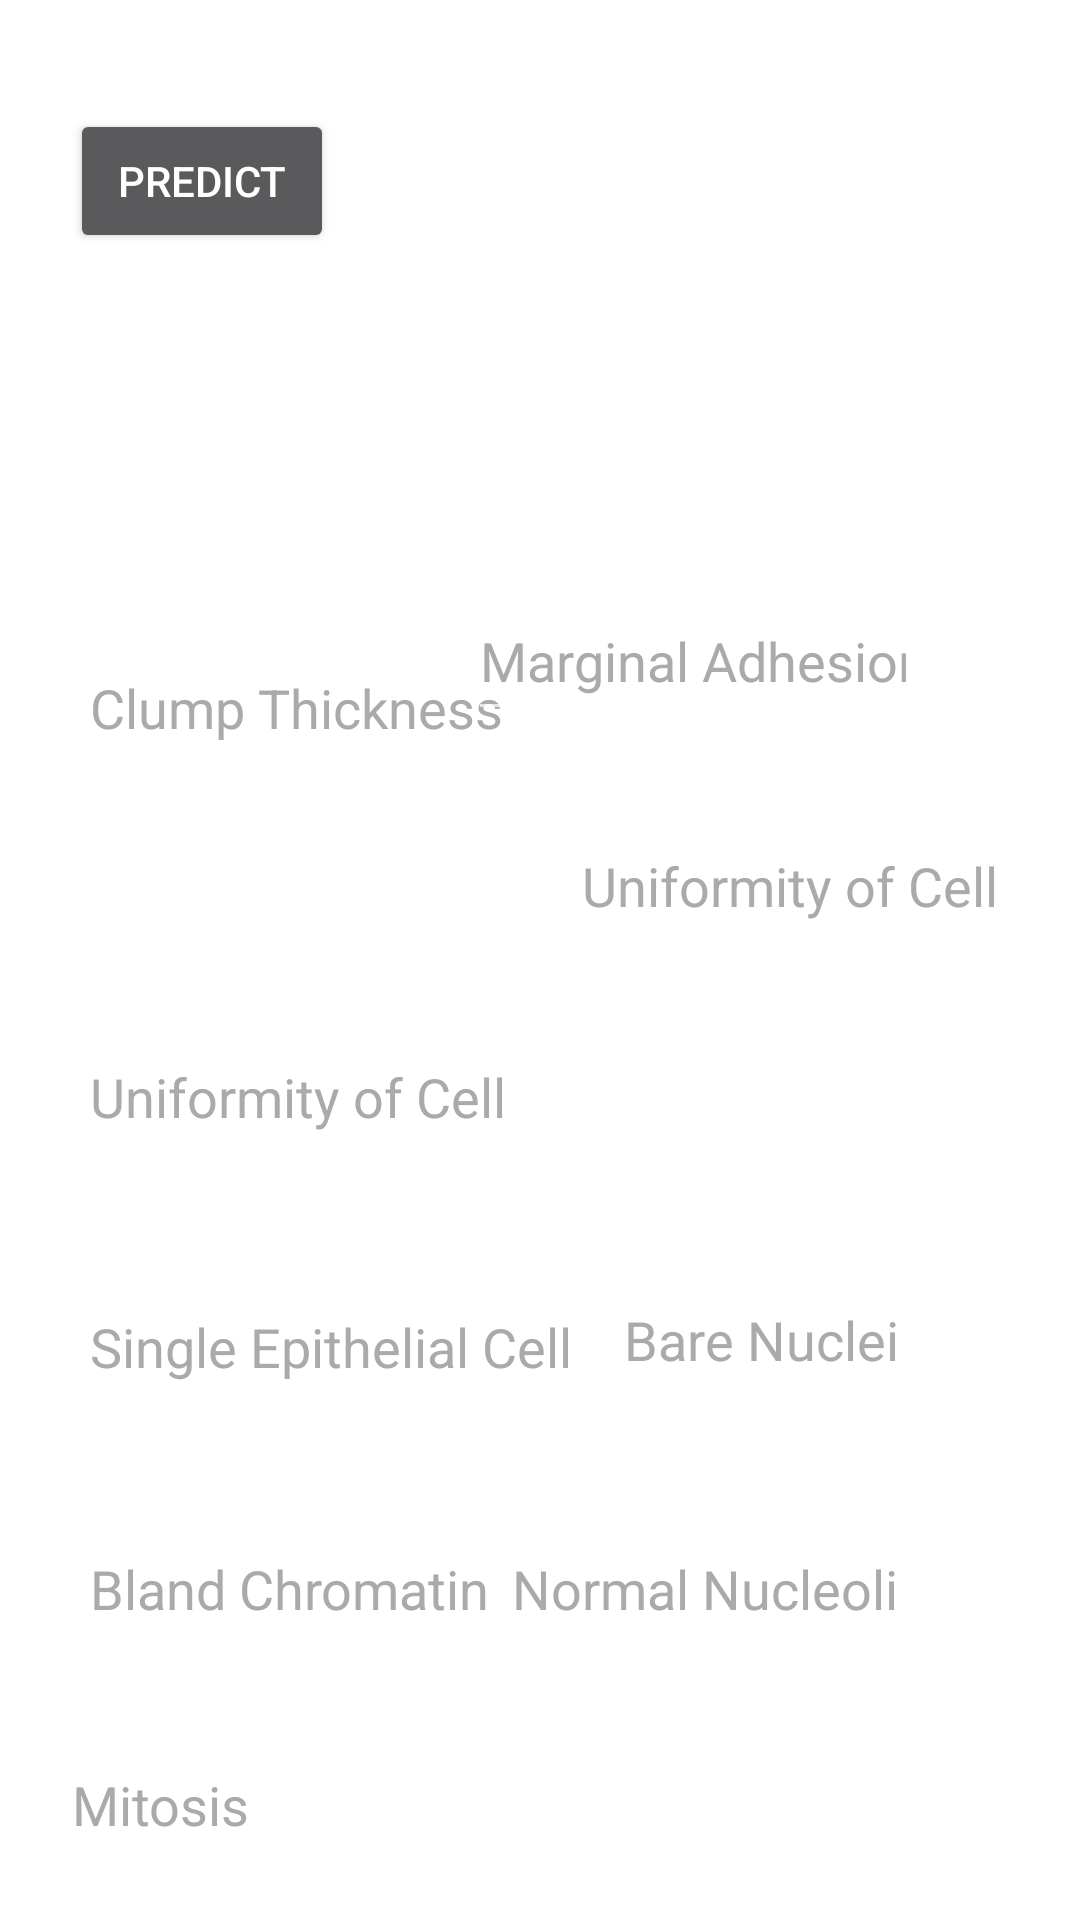

The Android layout XML behind this screen, and the referenced resources:
<!-- AndroidManifest.xml: application theme Theme.Design.NoActionBar -->
<!-- res/layout/activity_uciinterface.xml -->
<?xml version="1.0" encoding="utf-8"?>
<ScrollView xmlns:android="http://schemas.android.com/apk/res/android"
    xmlns:app="http://schemas.android.com/apk/res-auto"
    xmlns:tools="http://schemas.android.com/tools"
    android:layout_width="match_parent"
    android:layout_height="match_parent"
    android:background="#FFFFFF"
    tools:context="com.example.nguyen.mlpost.UCIInterface"
    tools:layout_editor_absoluteY="25dp"
    tools:layout_editor_absoluteX="0dp">

    <android.support.constraint.ConstraintLayout
        android:layout_width="match_parent"
        android:layout_height="match_parent"
        tools:layout_editor_absoluteX="0dp"
        tools:layout_editor_absoluteY="0dp">

        <TextView
            android:id="@+id/out"
            android:layout_width="wrap_content"
            android:layout_height="wrap_content"
            android:layout_marginRight="129dp"
            android:layout_marginTop="64dp"
            android:textColor="@android:color/black"
            app:layout_constraintRight_toRightOf="parent"
            app:layout_constraintTop_toTopOf="parent"
            android:layout_marginBottom="8dp"
            app:layout_constraintBottom_toTopOf="@+id/adhesion"
            app:layout_constraintVertical_bias="0.0"
            android:layout_marginLeft="8dp"
            app:layout_constraintLeft_toLeftOf="parent"
            app:layout_constraintHorizontal_bias="1.0" />

        <Button
            android:id="@+id/Request"
            android:layout_width="wrap_content"
            android:layout_height="wrap_content"
            android:layout_marginRight="20dp"
            android:text="Predict"
            app:layout_constraintRight_toLeftOf="@+id/out"
            android:layout_marginLeft="8dp"
            app:layout_constraintLeft_toLeftOf="parent"
            app:layout_constraintTop_toTopOf="parent"
            android:layout_marginTop="8dp"
            android:layout_marginBottom="8dp"
            app:layout_constraintBottom_toTopOf="@+id/thickness"
            app:layout_constraintHorizontal_bias="0.132"
            app:layout_constraintVertical_bias="0.195" />

        <EditText
            android:id="@+id/thickness"
            android:layout_width="150sp"
            android:layout_height="50sp"
            android:layout_marginLeft="26dp"
            android:ems="10"
            android:hint="Clump Thickness"
            android:inputType="number"
            android:textColor="@android:color/black"
            android:textColorHint="@android:color/darker_gray"
            app:layout_constraintLeft_toLeftOf="parent"
            app:layout_constraintTop_toTopOf="parent"
            app:layout_constraintBottom_toBottomOf="parent"
            app:layout_constraintVertical_bias="0.359"
            android:layout_marginRight="8dp"
            app:layout_constraintRight_toRightOf="parent"
            app:layout_constraintHorizontal_bias="0.0" />

        <EditText
            android:id="@+id/size"
            android:layout_width="150sp"
            android:layout_height="50sp"
            android:ems="10"
            android:hint="Uniformity of Cell Size"
            android:inputType="number"
            android:textColor="@android:color/black"
            android:textColorHint="@android:color/darker_gray"
            app:layout_constraintTop_toTopOf="parent"
            app:layout_constraintBottom_toBottomOf="parent"
            app:layout_constraintVertical_bias="0.461"
            android:layout_marginRight="8dp"
            app:layout_constraintRight_toRightOf="parent"
            app:layout_constraintLeft_toRightOf="@+id/shape"
            android:layout_marginLeft="8dp"
            app:layout_constraintHorizontal_bias="0.333" />

        <EditText
            android:id="@+id/shape"
            android:layout_width="150sp"
            android:layout_height="50sp"
            android:layout_marginLeft="26dp"
            android:ems="10"
            android:hint="Uniformity of Cell Shape"
            android:inputType="number"
            android:textColor="@android:color/black"
            android:textColorHint="@android:color/darker_gray"
            app:layout_constraintLeft_toLeftOf="parent"
            android:layout_marginBottom="33dp"
            app:layout_constraintBottom_toTopOf="@+id/singlesize"
            android:layout_marginRight="8dp"
            app:layout_constraintRight_toRightOf="parent"
            app:layout_constraintHorizontal_bias="0.0"
            android:layout_marginTop="8dp"
            app:layout_constraintTop_toBottomOf="@+id/thickness"
            app:layout_constraintVertical_bias="1.0" />

        <EditText
            android:id="@+id/adhesion"
            android:layout_width="150sp"
            android:layout_height="50sp"
            android:ems="10"
            android:hint="Marginal Adhesion"
            android:inputType="number"
            android:textColor="@android:color/black"
            android:textColorHint="@android:color/darker_gray"
            android:layout_marginBottom="25dp"
            app:layout_constraintBottom_toTopOf="@+id/size"
            android:layout_marginRight="54dp"
            app:layout_constraintRight_toRightOf="parent"
            app:layout_constraintLeft_toRightOf="@+id/thickness"
            android:layout_marginLeft="8dp"
            app:layout_constraintHorizontal_bias="1.0" />

        <EditText
            android:id="@+id/singlesize"
            android:layout_width="170dp"
            android:layout_height="51dp"
            android:layout_marginLeft="26dp"
            android:layout_marginTop="422dp"
            android:ems="10"
            android:hint="Single Epithelial Cell Size"
            android:inputType="number"
            android:textColor="@android:color/black"
            android:textColorHint="@android:color/darker_gray"
            app:layout_constraintLeft_toLeftOf="parent"
            app:layout_constraintTop_toTopOf="parent"
            android:layout_marginRight="8dp"
            app:layout_constraintRight_toRightOf="parent"
            app:layout_constraintHorizontal_bias="0.0"
            app:layout_constraintBottom_toBottomOf="parent"
            android:layout_marginBottom="8dp"
            app:layout_constraintVertical_bias="0.0" />

        <EditText
            android:id="@+id/nuclei"
            android:layout_width="150sp"
            android:layout_height="50sp"
            android:layout_marginTop="420dp"
            android:ems="10"
            android:hint="Bare Nuclei"
            android:inputType="number"
            android:textColor="@android:color/black"
            android:textColorHint="@android:color/darker_gray"
            app:layout_constraintTop_toTopOf="parent"
            android:layout_marginRight="8dp"
            app:layout_constraintRight_toRightOf="parent"
            app:layout_constraintLeft_toRightOf="@+id/singlesize"
            android:layout_marginLeft="8dp"
            app:layout_constraintHorizontal_bias="0.061"
            app:layout_constraintBottom_toBottomOf="parent"
            android:layout_marginBottom="8dp"
            app:layout_constraintVertical_bias="0.0" />

        <EditText
            android:id="@+id/chromatin"
            android:layout_width="150sp"
            android:layout_height="50sp"
            android:layout_marginLeft="26dp"
            android:ems="10"
            android:hint="Bland Chromatin"
            android:inputType="number"
            android:textColor="@android:color/black"
            android:textColorHint="@android:color/darker_gray"
            app:layout_constraintLeft_toLeftOf="parent"
            app:layout_constraintRight_toLeftOf="@+id/nucleoli"
            android:layout_marginRight="8dp"
            android:layout_marginTop="30dp"
            app:layout_constraintTop_toBottomOf="@+id/singlesize"
            app:layout_constraintHorizontal_bias="0.0"
            app:layout_constraintBottom_toBottomOf="parent"
            android:layout_marginBottom="8dp"
            app:layout_constraintVertical_bias="0.0" />

        <EditText
            android:id="@+id/nucleoli"
            android:layout_width="150sp"
            android:layout_height="50sp"
            android:ems="10"
            android:hint="Normal Nucleoli"
            android:inputType="number"
            android:textColor="@android:color/black"
            android:textColorHint="@android:color/darker_gray"
            app:layout_constraintHorizontal_bias="0.793"
            app:layout_constraintLeft_toLeftOf="parent"
            app:layout_constraintRight_toRightOf="parent"
            android:layout_marginTop="32dp"
            app:layout_constraintTop_toBottomOf="@+id/nuclei"
            android:layout_marginBottom="8dp"
            app:layout_constraintBottom_toTopOf="@+id/mitosis"
            app:layout_constraintVertical_bias="0.066" />

        <EditText
            android:id="@+id/mitosis"
            android:layout_width="150sp"
            android:layout_height="50sp"
            android:ems="10"
            android:hint="Mitosis"
            android:inputType="number"
            android:textColor="@android:color/black"
            android:textColorHint="@android:color/darker_gray"
            android:layout_marginRight="32dp"
            app:layout_constraintRight_toRightOf="parent"
            android:layout_marginLeft="0dp"
            app:layout_constraintLeft_toLeftOf="parent"
            android:layout_marginTop="22dp"
            app:layout_constraintTop_toBottomOf="@+id/chromatin"
            app:layout_constraintHorizontal_bias="0.113"
            app:layout_constraintBottom_toBottomOf="parent"
            android:layout_marginBottom="8dp"
            app:layout_constraintVertical_bias="0.0" />

        <TextView
            android:id="@+id/Statistics"
            android:layout_width="377dp"
            android:layout_height="101dp"
            android:layout_marginBottom="8dp"
            android:layout_marginTop="0dp"
            android:textColor="@android:color/black"
            app:layout_constraintBottom_toTopOf="@+id/adhesion"
            app:layout_constraintLeft_toLeftOf="parent"
            app:layout_constraintRight_toRightOf="parent"
            app:layout_constraintTop_toTopOf="parent"
            app:layout_constraintVertical_bias="0.703" />

        <ProgressBar
            android:id="@+id/progressBar"
            style="?android:attr/progressBarStyleHorizontal"
            android:layout_width="385dp"
            android:layout_height="37dp"
            android:layout_marginBottom="0dp"
            android:layout_marginTop="8dp"
            android:max="100"
            app:layout_constraintBottom_toTopOf="@+id/thickness"
            app:layout_constraintLeft_toLeftOf="parent"
            app:layout_constraintRight_toRightOf="parent"
            app:layout_constraintTop_toBottomOf="@+id/Statistics"
            app:layout_constraintVertical_bias="0.0" />
    </android.support.constraint.ConstraintLayout>

</ScrollView>
<!-- resources referenced by this layout -->
<resources>

</resources>
